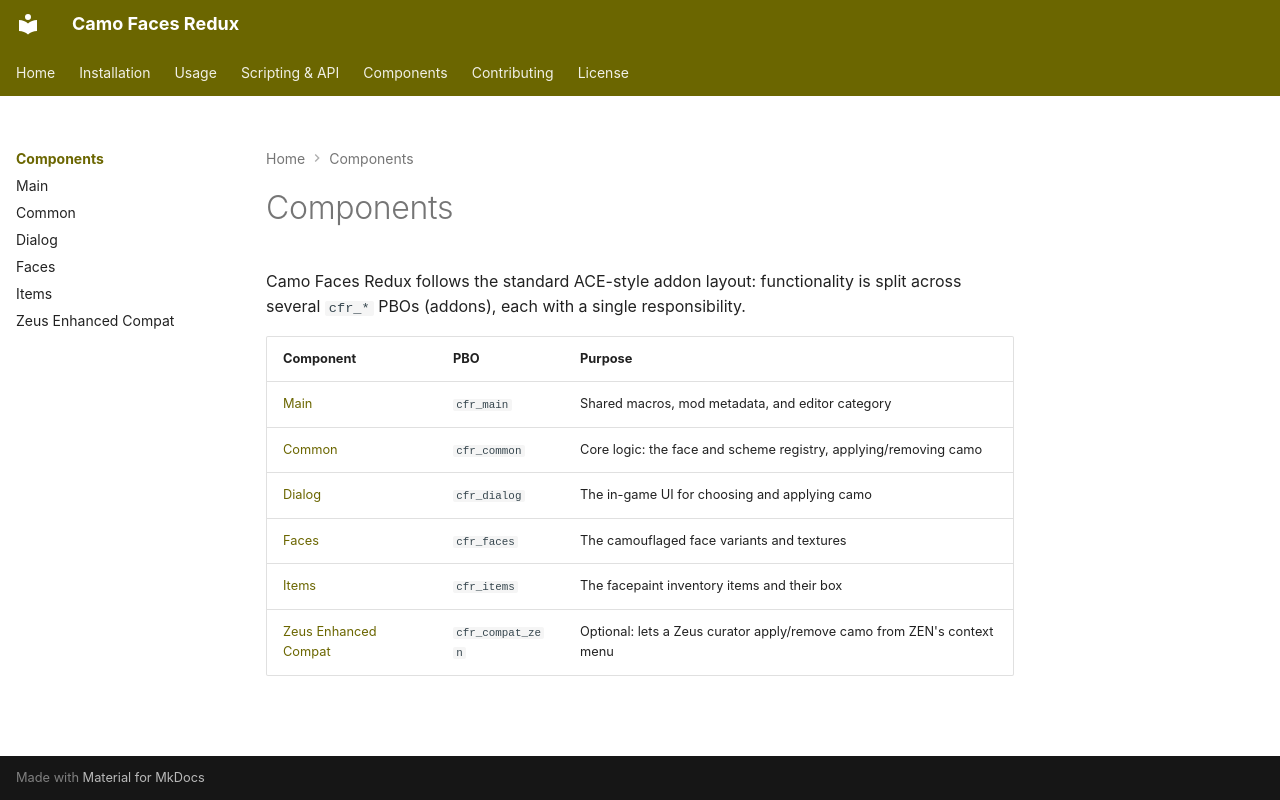

repository: Andx667/Camo_Faces_Redux · page: components/index.html · generator: mkdocs

# Components

Camo Faces Redux follows the standard ACE-style addon layout: functionality is split across several `cfr_*` PBOs (addons), each with a single responsibility.

| Component | PBO | Purpose |
| --- | --- | --- |
| [Main](main.md) | `cfr_main` | Shared macros, mod metadata, and editor category |
| [Common](common.md) | `cfr_common` | Core logic: the face and scheme registry, applying/removing camo |
| [Dialog](dialog.md) | `cfr_dialog` | The in-game UI for choosing and applying camo |
| [Faces](faces.md) | `cfr_faces` | The camouflaged face variants and textures |
| [Items](items.md) | `cfr_items` | The facepaint inventory items and their box |
| [Zeus Enhanced Compat](compat_zen.md) | `cfr_compat_zen` | Optional: lets a Zeus curator apply/remove camo from ZEN's context menu |
